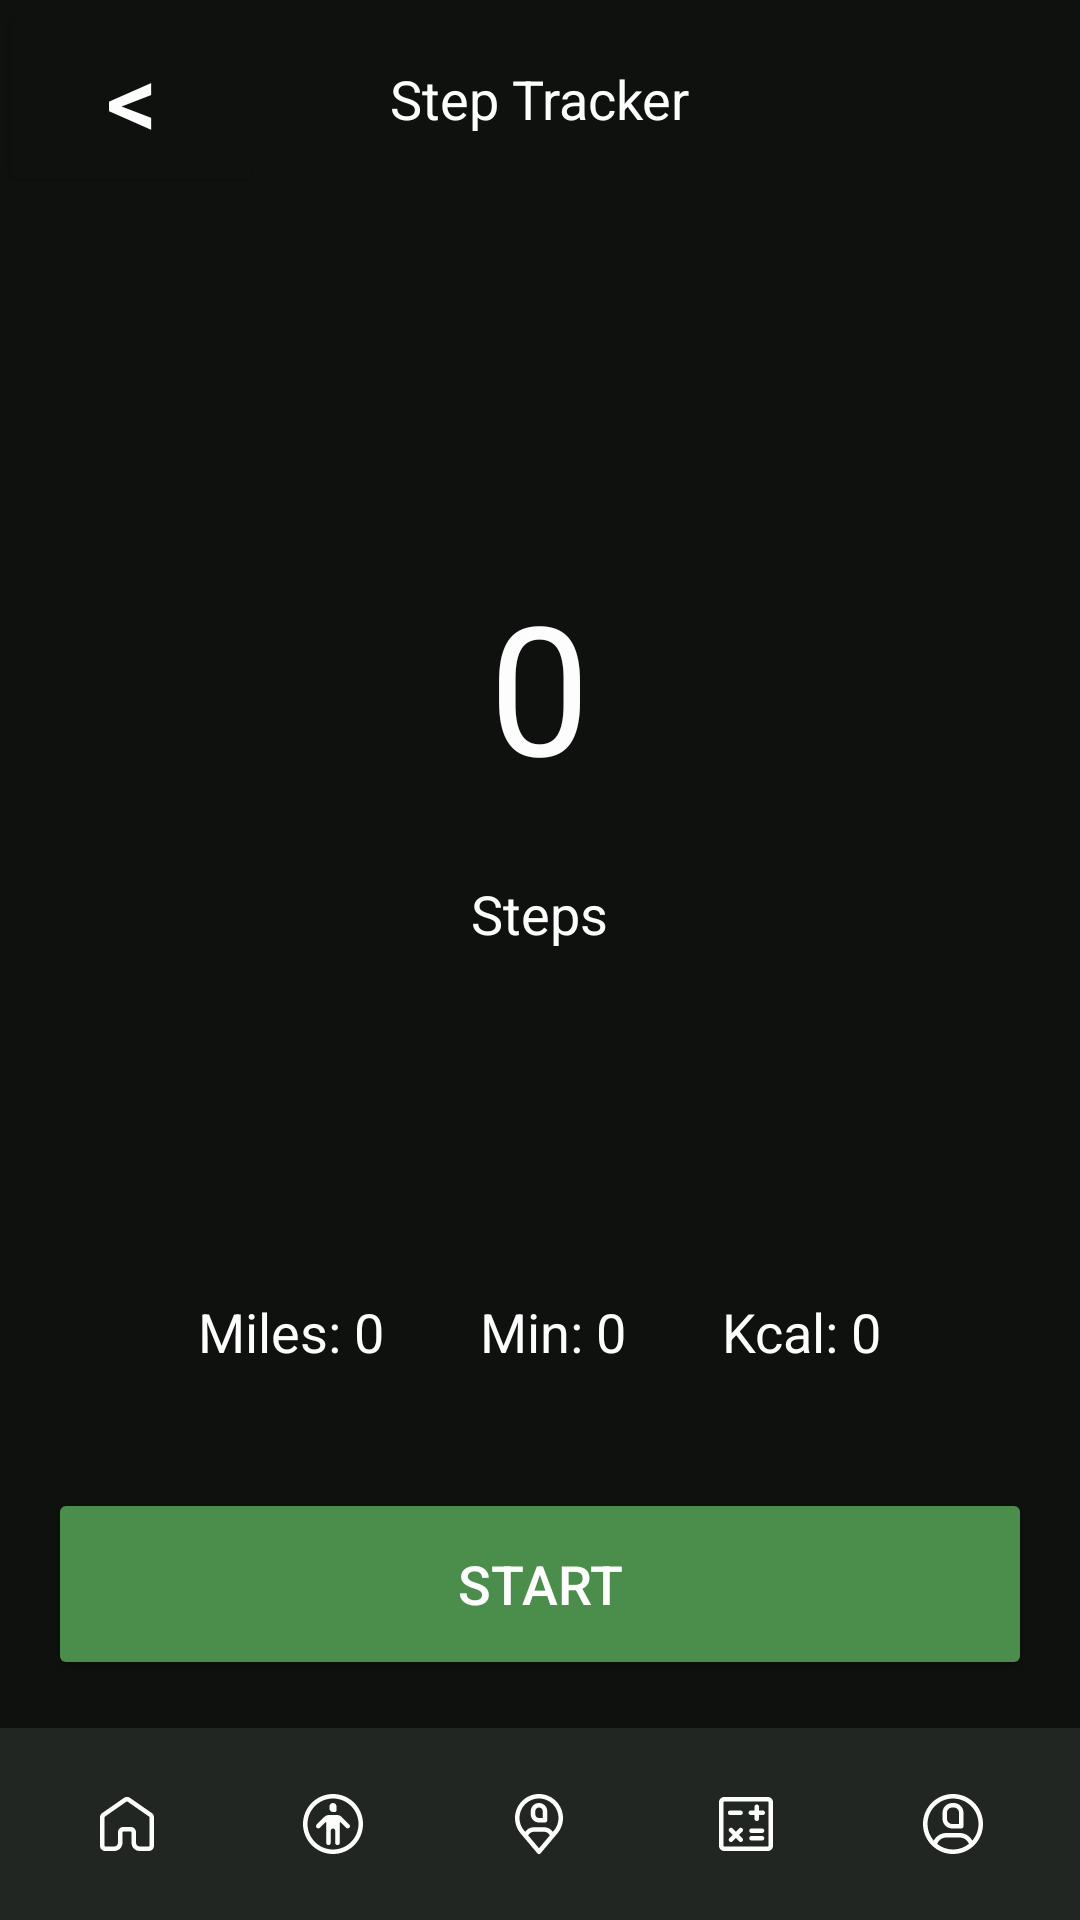

Here is an Android app screen rendered from its layout file. Give the layout XML and the strings, colors and styles it references.
<!-- AndroidManifest.xml: application theme Theme.PasaFit -->
<!-- res/layout/activity_step_tracker.xml -->
<?xml version="1.0" encoding="utf-8"?>
<androidx.constraintlayout.widget.ConstraintLayout xmlns:android="http://schemas.android.com/apk/res/android"
    xmlns:app="http://schemas.android.com/apk/res-auto"
    xmlns:tools="http://schemas.android.com/tools"
    android:id="@+id/main"
    android:layout_width="match_parent"
    android:layout_height="match_parent"
    android:background="@drawable/bg"
    tools:context=".StepTracker">

    
    <LinearLayout
        android:id="@+id/linearLayout10"
        android:layout_width="0dp"
        android:layout_height="wrap_content"
        android:orientation="vertical"
        app:layout_constraintEnd_toEndOf="parent"
        app:layout_constraintStart_toStartOf="parent"
        app:layout_constraintTop_toTopOf="parent">

        <androidx.constraintlayout.widget.ConstraintLayout
            android:layout_width="match_parent"
            android:layout_height="wrap_content">

            <Button
                android:id="@+id/btnBackStepTracker"
                android:layout_width="wrap_content"
                android:layout_height="wrap_content"
                android:backgroundTint="@color/night"
                android:text="@string/left_arrow"
                android:textColor="@color/white"
                android:textSize="34sp"
                app:layout_constraintBottom_toBottomOf="parent"
                app:layout_constraintStart_toStartOf="parent"
                app:layout_constraintTop_toTopOf="parent" />

            <TextView
                android:id="@+id/textViewHeaderStepTracker"
                android:layout_width="wrap_content"
                android:layout_height="wrap_content"
                android:text="@string/step_tracker"
                android:textColor="@color/white"
                android:textSize="18sp"
                app:layout_constraintBottom_toBottomOf="parent"
                app:layout_constraintEnd_toEndOf="parent"
                app:layout_constraintStart_toStartOf="parent"
                app:layout_constraintTop_toTopOf="parent" />
        </androidx.constraintlayout.widget.ConstraintLayout>
    </LinearLayout>

    <LinearLayout
        android:id="@+id/linearLayout9"
        android:layout_width="0dp"
        android:layout_height="0dp"
        android:orientation="vertical"
        android:padding="16dp"
        app:layout_constraintBottom_toTopOf="@+id/linearLayout8"
        app:layout_constraintEnd_toEndOf="parent"
        app:layout_constraintHorizontal_bias="1.0"
        app:layout_constraintStart_toStartOf="parent"
        app:layout_constraintTop_toBottomOf="@+id/linearLayout10">

        <androidx.constraintlayout.widget.ConstraintLayout
            android:layout_width="match_parent"
            android:layout_height="match_parent">

            <LinearLayout
                android:layout_width="match_parent"
                android:layout_height="wrap_content"
                android:orientation="vertical"
                app:layout_constraintBottom_toTopOf="@+id/linearLayout11"
                app:layout_constraintEnd_toEndOf="parent"
                app:layout_constraintStart_toStartOf="parent"
                app:layout_constraintTop_toTopOf="parent">

                <TextView
                    android:id="@+id/step_count_step_tracker"
                    android:layout_width="wrap_content"
                    android:layout_height="wrap_content"
                    android:layout_gravity="center"
                    android:layout_marginBottom="8dp"
                    android:padding="8dp"
                    android:text="@string/zero"
                    android:textColor="@color/white"
                    android:textSize="60sp" />

                <TextView
                    android:id="@+id/steps_label"
                    android:layout_width="wrap_content"
                    android:layout_height="wrap_content"
                    android:layout_gravity="center"
                    android:padding="8dp"
                    android:text="@string/steps"
                    android:textColor="@color/white"
                    android:textSize="18sp" />
            </LinearLayout>

            <LinearLayout
                android:id="@+id/linearLayout11"
                android:layout_width="match_parent"
                android:layout_height="wrap_content"
                android:gravity="center"
                android:orientation="horizontal"
                app:layout_constraintBottom_toBottomOf="parent"
                app:layout_constraintEnd_toEndOf="parent"
                app:layout_constraintStart_toStartOf="parent">

                <TextView
                    android:id="@+id/distance_miles_step_tracker"
                    android:layout_width="wrap_content"
                    android:layout_height="wrap_content"
                    android:layout_marginEnd="16dp"
                    android:padding="8dp"
                    android:text="@string/miles"
                    android:textColor="@color/white"
                    android:textSize="18sp" />

                <TextView
                    android:id="@+id/duration_minutes_step_tracker"
                    android:layout_width="wrap_content"
                    android:layout_height="wrap_content"
                    android:layout_marginEnd="16dp"
                    android:padding="8dp"
                    android:text="@string/minutes"
                    android:textColor="@color/white"
                    android:textSize="18sp" />

                <TextView
                    android:id="@+id/calories_burned_step_tracker"
                    android:layout_width="wrap_content"
                    android:layout_height="wrap_content"
                    android:padding="8dp"
                    android:text="@string/kcal"
                    android:textColor="@color/white"
                    android:textSize="18sp" />
            </LinearLayout>
        </androidx.constraintlayout.widget.ConstraintLayout>

    </LinearLayout>

    <LinearLayout
        android:id="@+id/linearLayout8"
        android:layout_width="0dp"
        android:layout_height="wrap_content"
        android:orientation="horizontal"
        android:padding="16dp"
        app:layout_constraintBottom_toTopOf="@+id/linearLayout3"
        app:layout_constraintEnd_toEndOf="parent"
        app:layout_constraintStart_toStartOf="parent">

        <Button
            android:id="@+id/btnStartStepTracker"
            android:layout_width="0dp"
            android:layout_height="64dp"
            android:layout_weight="1"
            android:backgroundTint="@color/sea_green"
            android:text="@string/start"
            android:textColor="@color/white"
            android:textSize="18sp" />

        <Button
            android:id="@+id/btnRestartStepTracker"
            android:layout_width="0dp"
            android:layout_height="64dp"
            android:layout_weight="1"
            android:backgroundTint="@color/sea_green"
            android:text="@string/restart"
            android:textColor="@color/white"
            android:textSize="18sp"
            android:visibility="gone" />
    </LinearLayout>

    <LinearLayout
        android:id="@+id/linearLayout3"
        android:layout_width="0dp"
        android:layout_height="64dp"
        android:background="@color/eerie_black"
        android:orientation="horizontal"
        android:padding="8dp"
        app:layout_constraintBottom_toBottomOf="parent"
        app:layout_constraintEnd_toEndOf="parent"
        app:layout_constraintStart_toStartOf="parent">

        <ImageButton
            android:id="@+id/nav_btn_home_step_tracker"
            android:layout_width="0dp"
            android:layout_height="match_parent"
            android:layout_weight="1"
            android:background="?attr/selectableItemBackgroundBorderless"
            android:scaleType="centerInside"
            android:src="@drawable/system_regular_41_home"
            app:tint="@color/white" />

        <ImageButton
            android:id="@+id/nav_btn_exercise_step_tracker"
            android:layout_width="0dp"
            android:layout_height="match_parent"
            android:layout_weight="1"
            android:background="?attr/selectableItemBackgroundBorderless"
            android:scaleType="centerInside"
            android:src="@drawable/system_regular_199_attribution"
            app:tint="@color/white" />

        <ImageButton
            android:id="@+id/nav_btn_trackers_step_tracker"
            android:layout_width="0dp"
            android:layout_height="match_parent"
            android:layout_weight="1"
            android:background="?attr/selectableItemBackgroundBorderless"
            android:scaleType="centerInside"
            android:src="@drawable/system_regular_130_location_user"
            app:tint="@color/white" />

        <ImageButton
            android:id="@+id/nav_btn_calculator_step_tracker"
            android:layout_width="0dp"
            android:layout_height="match_parent"
            android:layout_weight="1"
            android:background="?attr/selectableItemBackgroundBorderless"
            android:scaleType="centerInside"
            android:src="@drawable/system_regular_197_calculate"
            app:tint="@color/white" />

        <ImageButton
            android:id="@+id/nav_btn_profile_step_tracker"
            android:layout_width="0dp"
            android:layout_height="match_parent"
            android:layout_weight="1"
            android:background="?attr/selectableItemBackgroundBorderless"
            android:scaleType="centerInside"
            android:src="@drawable/system_regular_8_account"
            app:tint="@color/white" />
    </LinearLayout>
</androidx.constraintlayout.widget.ConstraintLayout>
<!-- resources referenced by this layout -->
<resources>
  <color name="eerie_black">#222622</color>
  <color name="night">#0E110E</color>
  <color name="sea_green">#4B8E4B</color>
  <color name="white">#FDFDFD</color>
  <!-- drawable bg (drawable) -->
  <?xml version="1.0" encoding="utf-8"?>
  <selector xmlns:android="http://schemas.android.com/apk/res/android">
  
      <item>
          <shape>
              <gradient
                  android:angle="315"
                  android:startColor="@color/night"
                  android:centerColor="@color/night"
                  android:endColor="@color/night"
                  android:type="linear"/>
          </shape>
      </item>
  
  </selector>
  <!-- drawable system_regular_41_home (drawable) -->
  <vector xmlns:android="http://schemas.android.com/apk/res/android"
      android:width="24dp"
      android:height="24dp"
      android:viewportWidth="500"
      android:viewportHeight="500">
    <group>
      <clip-path
          android:pathData="M0,0h500v500H0z"/>
      <group>
        <clip-path
            android:pathData="M0,0h500v500H0z"/>
      </group>
      <group>
        <clip-path
            android:pathData="M0,0h500v500H0z"/>
      </group>
      <group>
        <clip-path
            android:pathData="M0,0h500v500H0z"/>
      </group>
      <group>
        <clip-path
            android:pathData="M0,0h500v500H0z"/>
        <path
            android:pathData="M421.85,173.75 L270.83,68.37c-12.5,-8.75 -29.16,-8.75 -41.66,0L78.15,173.75c-9.79,6.66 -15.62,17.93 -15.62,29.81v197.47c0,20 16.46,36.45 36.45,36.45h62.49c31.66,0 57.28,-25.62 57.28,-57.28v-72.9c0,-2.92 2.29,-5.21 5.21,-5.21h52.08c2.92,0 5.21,2.29 5.21,5.21V380.2c0,31.66 25.62,57.28 57.28,57.28h62.49c20,0 36.45,-16.46 36.45,-36.45V203.56c0,-11.87 -5.83,-23.14 -15.62,-29.81zM406.23,401.03c0,2.92 -2.29,5.21 -5.21,5.21h-62.49c-14.37,0 -26.04,-11.66 -26.04,-26.04v-72.9c0,-20 -16.46,-36.45 -36.45,-36.45h-52.08c-20,0 -36.45,16.46 -36.45,36.45V380.2c0,14.37 -11.66,26.04 -26.04,26.04h-62.49c-2.92,0 -5.21,-2.29 -5.21,-5.21V203.56c0,-1.67 0.83,-3.35 2.29,-4.39L247.09,93.97c1.87,-1.25 4.17,-1.25 6.04,0l151.02,105.19c1.46,1.04 2.29,2.52 2.29,4.39v197.47h-0.21z"
            android:fillColor="#FDFDFD"/>
      </group>
      <group>
        <clip-path
            android:pathData="M0,0h500v500H0z"/>
        <group>
          <clip-path
              android:pathData="M154,10.32h-296v210h296v-210"/>
        </group>
      </group>
    </group>
  </vector>
  <string name="kcal">Kcal: 0</string>
  <string name="left_arrow">&lt;</string>
  <string name="miles">Miles: 0</string>
  <string name="minutes">Min: 0</string>
  <string name="restart">Restart</string>
  <string name="start">Start</string>
  <string name="step_tracker">Step Tracker</string>
  <string name="steps">Steps</string>
  <string name="zero">0</string>
  <style name="Theme.PasaFit" parent="Theme.MaterialComponents.DayNight.NoActionBar">
          
          <item name="colorPrimary">@color/purple_200</item>
          <item name="colorPrimaryVariant">@color/purple_700</item>
          <item name="colorOnPrimary">@color/black</item>
          
          <item name="colorSecondary">@color/teal_200</item>
          <item name="colorSecondaryVariant">@color/teal_200</item>
          <item name="colorOnSecondary">@color/black</item>
          
          <item name="android:statusBarColor">@color/black</item>
          
      </style>
  <color name="purple_200">#FFBB86FC</color>
  <color name="purple_700">#FF3700B3</color>
  <color name="black">#FF000000</color>
  <color name="teal_200">#FF03DAC5</color>
</resources>
